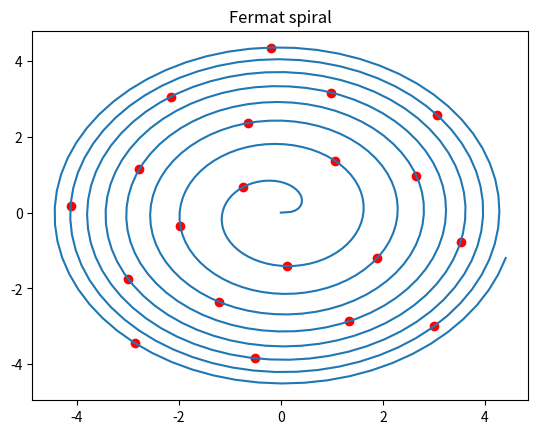

Write the Python code that produced this figure.
# Program to plot Fermat's spiral and floret positions

import numpy as np
import matplotlib.pyplot as plt

#%% Floret positions
# Specify number of florets to plot
nmax = 20

# Parameter to alter positions of florets (=0 for positions that line on a
# Fermat spiral)
ndiff = 0

n = np.arange(1,nmax+1)
rf = np.sqrt(n)
# Define the Golden Mean
phi = (1 + np.sqrt(5))/2
thetaf = (2*np.pi/phi**2+ndiff)*n

# Convert to Cartesians
xf = rf*np.cos(thetaf)
yf = rf*np.sin(thetaf)

# Plot floret positions
plt.plot(xf,yf,'ro')
plt.title('Fermat spiral')

#%% Fermat spiral

# Define the Golden Mean
phi = (1 + np.sqrt(5))/2
# (Actually this is defined in the first part so doesn't need to be
# redefined here, but you will need to include it in your function.)

# Define theta and r
theta = np.linspace(0,50,500)
r = np.sqrt(phi**2*theta/(2*np.pi))

# Convert theta and r to Cartesian coordinates
x = r*np.cos(theta)
y = r*np.sin(theta)

# Plot Fermat spiral
plt.plot(x,y)